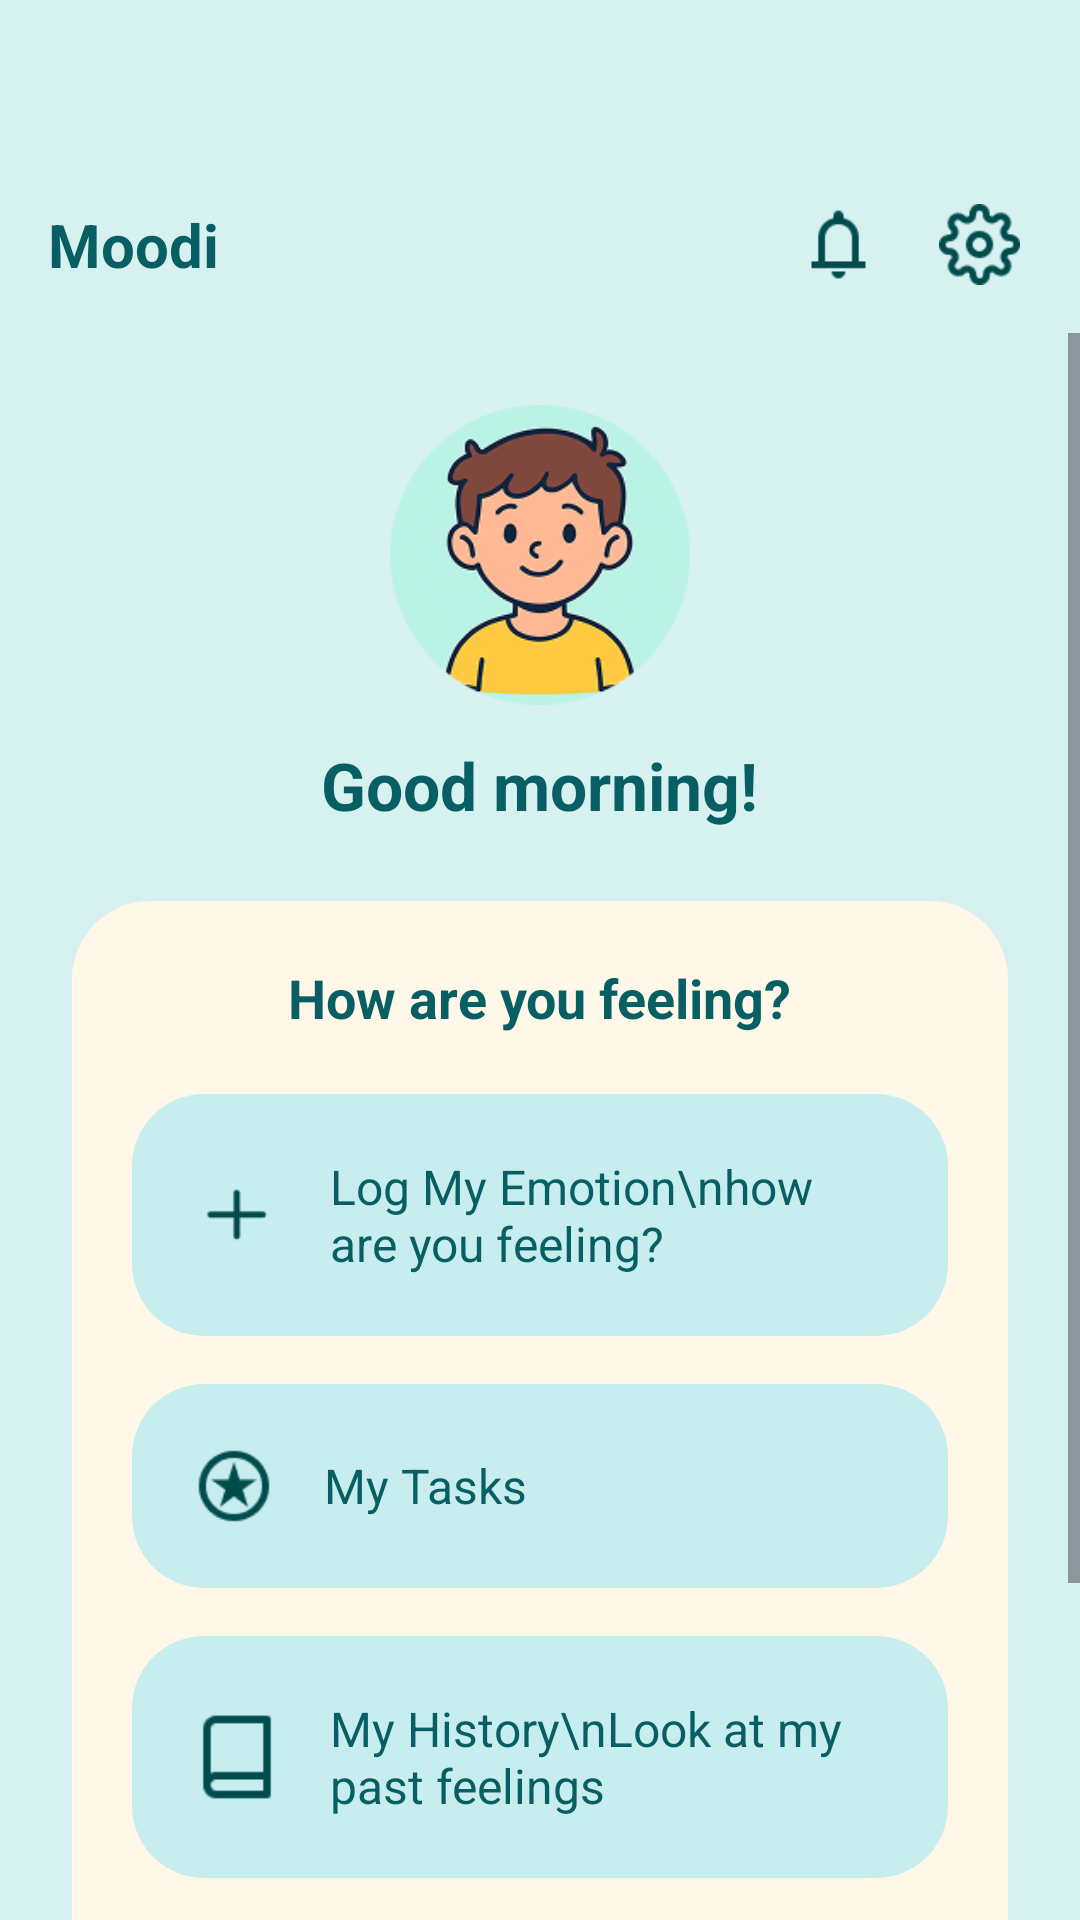

Android layout source for this screen:
<!-- AndroidManifest.xml: application theme Theme.ASDProject -->
<!-- res/layout/activity_child_home.xml -->
<?xml version="1.0" encoding="utf-8"?>
<LinearLayout
    xmlns:android="http://schemas.android.com/apk/res/android"
    xmlns:tools="http://schemas.android.com/tools"
    android:layout_width="match_parent"
    android:layout_height="match_parent"
    android:orientation="vertical"
    android:background="#D7F1F1"
    tools:context=".view.activities.ChildHomeActivity">

    
    <include
        android:id="@+id/homeTopBar"
        layout="@layout/view_child_home_topbar" />

    
    <ScrollView
        android:layout_width="match_parent"
        android:layout_height="match_parent"
        android:fillViewport="true">

        <LinearLayout
            android:orientation="vertical"
            android:padding="24dp"
            android:layout_width="match_parent"
            android:layout_height="wrap_content">

            
            <ImageView
                android:id="@+id/imgChildAvatar"
                android:layout_width="100dp"
                android:layout_height="100dp"
                android:layout_gravity="center"
                android:src="@drawable/ic_child"
                android:contentDescription="Child avatar" />

            
            <TextView
                android:id="@+id/txtGreeting"
                android:layout_width="wrap_content"
                android:layout_height="wrap_content"
                android:text="Good morning!"
                android:textSize="22sp"
                android:textStyle="bold"
                android:textColor="#085F63"
                android:layout_gravity="center"
                android:layout_marginTop="12dp" />

            
            <LinearLayout
                android:id="@+id/layoutStreak"
                android:orientation="horizontal"
                android:gravity="center"
                android:layout_marginTop="6dp"
                android:layout_width="wrap_content"
                android:layout_height="wrap_content"
                android:background="@drawable/card_child_button"
                android:visibility="gone">

                <TextView
                    android:id="@+id/txtStreak"
                    android:layout_width="wrap_content"
                    android:layout_height="wrap_content"
                    android:text=""
                    android:textSize="14sp"
                    android:textColor="#085F63"
                    android:padding="8dp" />
            </LinearLayout>

            
            <LinearLayout
                android:layout_width="match_parent"
                android:layout_height="wrap_content"
                android:background="@drawable/child_panel_background"
                android:orientation="vertical"
                android:layout_marginTop="24dp">

                
                <TextView
                    android:id="@+id/txtQuestion"
                    android:layout_width="wrap_content"
                    android:layout_height="wrap_content"
                    android:text="How are you feeling?"
                    android:textSize="18sp"
                    android:textStyle="bold"
                    android:textColor="#085F63"
                    android:layout_gravity="center"
                    android:layout_marginBottom="20dp"/>

                
                <LinearLayout
                    android:id="@+id/btnLogEmotion"
                    android:layout_width="match_parent"
                    android:layout_height="wrap_content"
                    android:background="@drawable/card_child_button"
                    android:padding="20dp"
                    android:orientation="horizontal"
                    android:gravity="center_vertical"
                    android:layout_marginBottom="16dp">

                    <ImageView
                        android:layout_width="30dp"
                        android:layout_height="30dp"
                        android:src="@drawable/ic_add" />

                    <TextView
                        android:layout_width="wrap_content"
                        android:layout_height="wrap_content"
                        android:text="Log My Emotion\nhow are you feeling?"
                        android:textColor="#085F63"
                        android:paddingLeft="16dp"
                        android:textSize="16sp" />
                </LinearLayout>

                
                <LinearLayout
                    android:id="@+id/btnTasks"
                    android:layout_width="match_parent"
                    android:layout_height="wrap_content"
                    android:background="@drawable/card_child_button"
                    android:padding="20dp"
                    android:orientation="horizontal"
                    android:gravity="center_vertical"
                    android:layout_marginBottom="16dp">

                    <ImageView
                        android:layout_width="28dp"
                        android:layout_height="28dp"
                        android:src="@drawable/ic_star" />

                    <TextView
                        android:layout_width="wrap_content"
                        android:layout_height="wrap_content"
                        android:text="My Tasks"
                        android:textColor="#085F63"
                        android:paddingLeft="16dp"
                        android:textSize="16sp" />
                </LinearLayout>

                
                <LinearLayout
                    android:id="@+id/btnHistory"
                    android:layout_width="match_parent"
                    android:layout_height="wrap_content"
                    android:background="@drawable/card_child_button"
                    android:padding="20dp"
                    android:orientation="horizontal"
                    android:gravity="center_vertical"
                    android:layout_marginBottom="16dp">

                    <ImageView
                        android:layout_width="30dp"
                        android:layout_height="30dp"
                        android:src="@drawable/ic_book" />

                    <TextView
                        android:layout_width="wrap_content"
                        android:layout_height="wrap_content"
                        android:text="My History\nLook at my past feelings"
                        android:textColor="#085F63"
                        android:paddingLeft="16dp"
                        android:textSize="16sp" />
                </LinearLayout>

                
                <LinearLayout
                    android:id="@+id/btnCalmingTools"
                    android:layout_width="match_parent"
                    android:layout_height="wrap_content"
                    android:background="@drawable/card_child_button"
                    android:padding="20dp"
                    android:orientation="horizontal"
                    android:gravity="center_vertical"
                    android:layout_marginBottom="16dp">

                    <ImageView
                        android:layout_width="30dp"
                        android:layout_height="30dp"
                        android:src="@drawable/ic_heart" />

                    <TextView
                        android:layout_width="wrap_content"
                        android:layout_height="wrap_content"
                        android:text="Calming Tools\nHelp me feel better"
                        android:textColor="#085F63"
                        android:paddingLeft="16dp"
                        android:textSize="16sp" />
                </LinearLayout>

            </LinearLayout>

        </LinearLayout>
    </ScrollView>

</LinearLayout>
<!-- res/layout/view_child_home_topbar.xml (included above) -->
<?xml version="1.0" encoding="utf-8"?>
<LinearLayout
    xmlns:android="http://schemas.android.com/apk/res/android"
    android:layout_width="match_parent"
    android:layout_height="wrap_content"
    android:orientation="horizontal"
    android:gravity="center_vertical"
    android:paddingTop="?attr/actionBarSize"
    android:paddingBottom="12dp"
    android:paddingHorizontal="16dp"
    android:background="#D7F1F1">


    
    <TextView
        android:id="@+id/txtAppTitle"
        android:layout_width="0dp"
        android:layout_height="wrap_content"
        android:layout_weight="1"
        android:text="Moodi"
        android:textSize="20sp"
        android:textStyle="bold"
        android:textColor="#085F63" />

    
    <ImageView
        android:id="@+id/btnNotifications"
        android:layout_width="35dp"
        android:layout_height="35dp"
        android:contentDescription="Notifications"
        android:src="@drawable/ic_notifications"
        android:padding="4dp" />

    
    <ImageView
        android:id="@+id/btnSettings"
        android:layout_width="35dp"
        android:layout_height="35dp"
        android:layout_marginStart="12dp"
        android:contentDescription="Settings"
        android:src="@drawable/ic_settings"
        android:padding="4dp" />

</LinearLayout>
<!-- resources referenced by this layout -->
<resources>
  <!-- drawable card_child_button (drawable) -->
  <?xml version="1.0" encoding="utf-8"?>
  <shape xmlns:android="http://schemas.android.com/apk/res/android"
      android:shape="rectangle">
  
      
      <solid android:color="#C8EDEE" />
  
      
      <corners android:radius="24dp" />
  
      
      <padding
          android:left="16dp"
          android:top="16dp"
          android:right="16dp"
          android:bottom="16dp" />
  
  </shape>
  <!-- drawable child_panel_background (drawable) -->
  <?xml version="1.0" encoding="utf-8"?>
  <shape xmlns:android="http://schemas.android.com/apk/res/android"
      android:shape="rectangle">
  
      <solid android:color="#FFF8E8"/> 
  
      <corners android:radius="26dp"/>
  
      <padding
          android:left="20dp"
          android:top="20dp"
          android:right="20dp"
          android:bottom="20dp"/>
  </shape>
  <!-- drawable ic_add: png bitmap (drawable, 410 bytes) -->
  <!-- drawable ic_book: png bitmap (drawable, 459 bytes) -->
  <!-- drawable ic_child: png bitmap (drawable, 34920 bytes) -->
  <!-- drawable ic_heart: png bitmap (drawable, 1011 bytes) -->
  <!-- drawable ic_notifications: png bitmap (drawable, 655 bytes) -->
  <!-- drawable ic_settings: png bitmap (drawable, 1856 bytes) -->
  <!-- drawable ic_star: png bitmap (drawable, 1454 bytes) -->
  <style name="Theme.ASDProject" parent="Base.Theme.ASDProject" />
  <style name="Base.Theme.ASDProject" parent="Theme.Material3.DayNight.NoActionBar">
          
          
      </style>
</resources>
